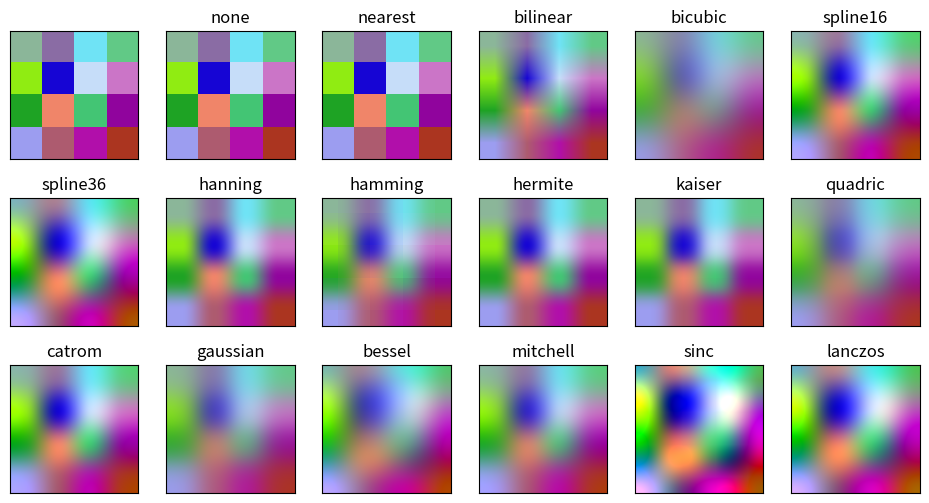

Write Python code to recreate this figure.
import matplotlib.pyplot as plt
import numpy as np

# from the docs:

# If interpolation is None, default to rc image.interpolation. See also
# the filternorm and filterrad parameters. If interpolation is 'none', then
# no interpolation is performed on the Agg, ps and pdf backends. Other
# backends will fall back to 'nearest'.
#
# http://matplotlib.org/api/pyplot_api.html#matplotlib.pyplot.imshow

methods = [None, 'none', 'nearest', 'bilinear', 'bicubic', 'spline16',
           'spline36', 'hanning', 'hamming', 'hermite', 'kaiser', 'quadric',
           'catrom', 'gaussian', 'bessel', 'mitchell', 'sinc', 'lanczos']

np.random.seed(0)
grid = np.random.rand(4, 4, 3)

fig, axes = plt.subplots(3, 6, figsize=(12, 6),
                         subplot_kw={'xticks': [], 'yticks': []})

fig.subplots_adjust(hspace=0.3, wspace=0.05)

for ax, interp_method in zip(axes.flat, methods):
    ax.imshow(grid, interpolation=interp_method, cmap='viridis')
    ax.set_title(interp_method)

plt.show()